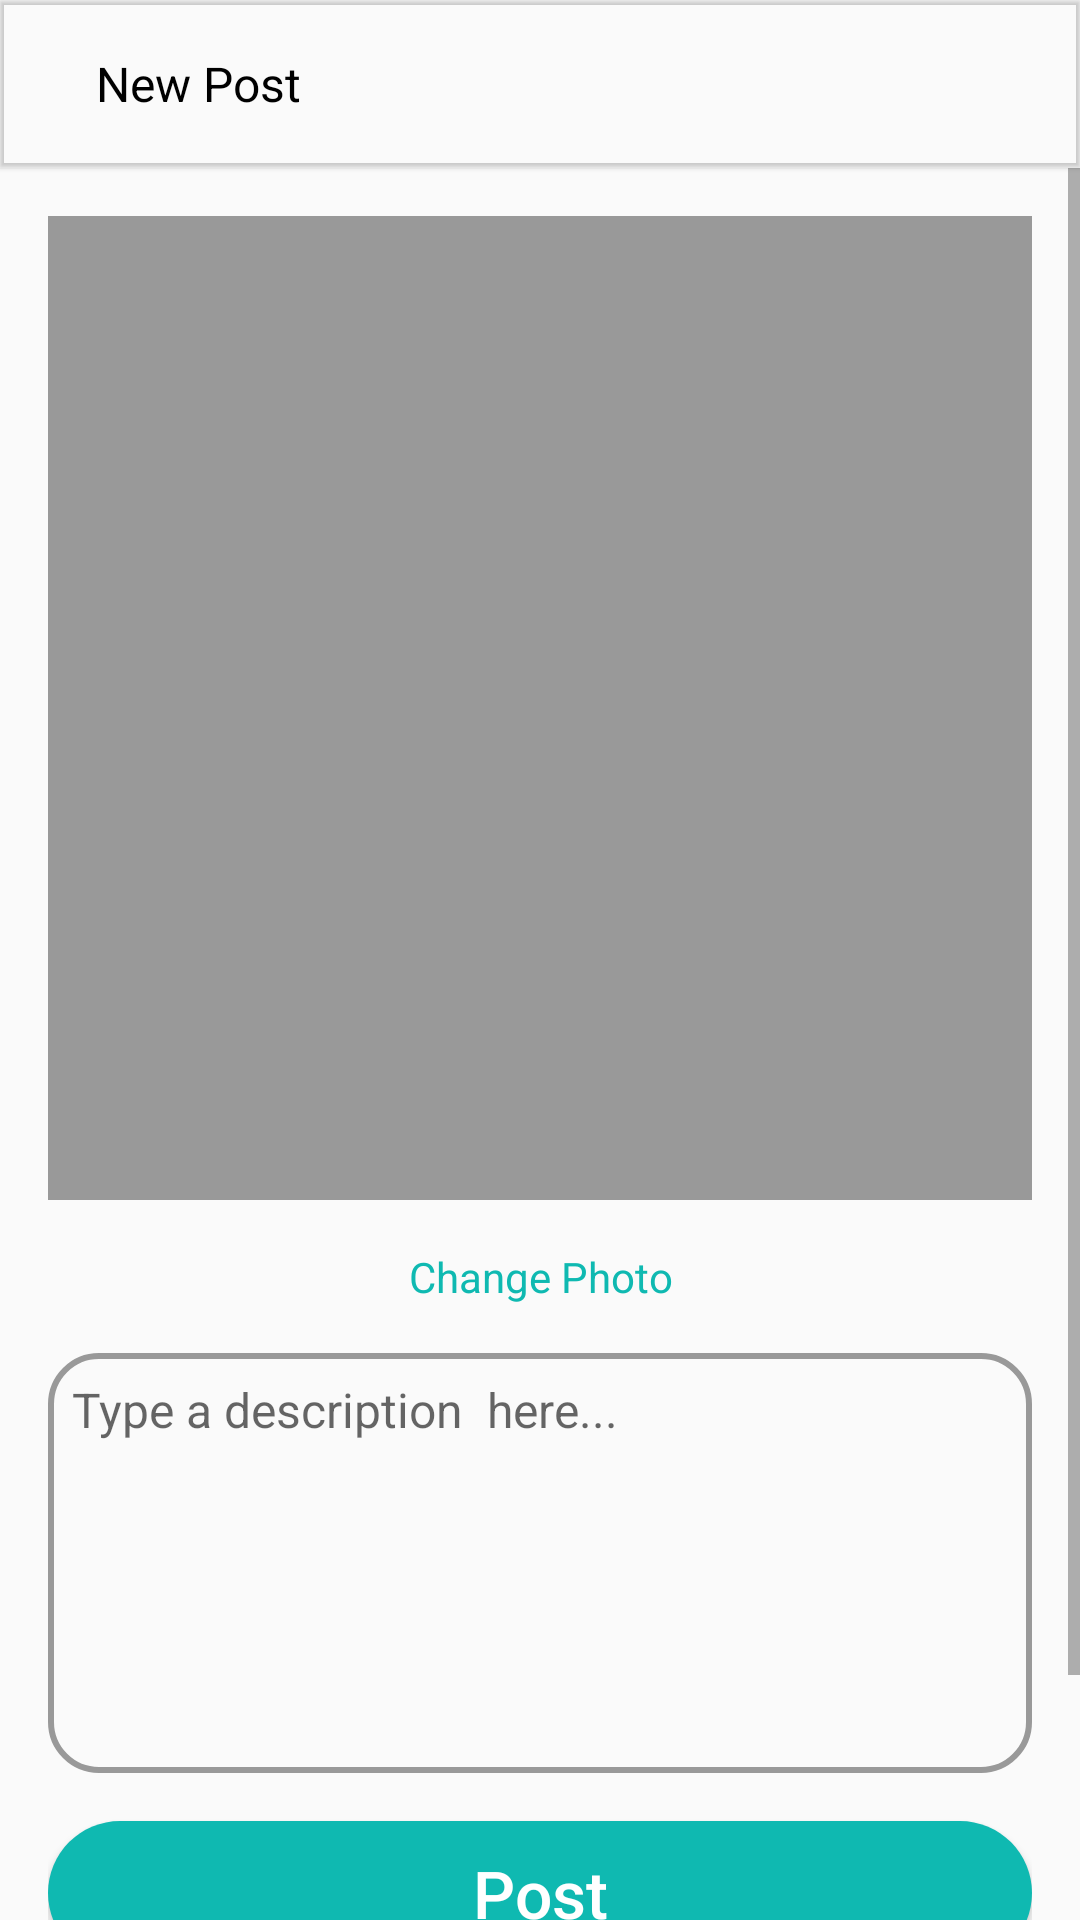

Layout XML and referenced resources for this Android screen:
<!-- AndroidManifest.xml: application theme AppTheme -->
<!-- res/layout/activity_add_post.xml -->
<?xml version="1.0" encoding="utf-8"?>
<LinearLayout xmlns:android="http://schemas.android.com/apk/res/android"
    xmlns:app="http://schemas.android.com/apk/res-auto"
    xmlns:tools="http://schemas.android.com/tools"
    android:layout_width="match_parent"
    android:layout_height="match_parent"
    android:orientation="vertical"
    tools:context=".AddPostActivity">

    <com.google.android.material.appbar.MaterialToolbar
        android:layout_width="match_parent"
        android:layout_height="wrap_content"
        android:elevation="1dp"
        app:title="">

        <ImageButton
            android:layout_width="wrap_content"
            android:layout_height="wrap_content"
            android:src="@drawable/ic_baseline_arrow_back_24"
            android:background="@android:color/transparent"
            android:layout_marginRight="16dp"
            android:tint="@color/colorBlack"/>
        <TextView
            android:layout_width="wrap_content"
            android:layout_height="wrap_content"
            android:textColor="@color/colorBlack"
            android:textSize="16sp"
            android:text="New Post"/>
    </com.google.android.material.appbar.MaterialToolbar>

    <ScrollView
        android:layout_width="match_parent"
        android:layout_height="match_parent">
        <LinearLayout
            android:layout_width="match_parent"
            android:layout_height="wrap_content"
            android:padding="16dp"
            android:orientation="vertical">
            <ImageView
                android:id="@+id/photo"
                android:src="@color/colorLightGray"
                android:layout_width="match_parent"
                android:layout_height="wrap_content"
                android:adjustViewBounds="true"/>
            <TextView
                android:layout_width="match_parent"
                android:layout_height="wrap_content"
                android:onClick="changePhoto"
                android:textColor="@color/colorPrimary"
                android:layout_marginTop="16dp"
                android:gravity="center_horizontal"
                android:text="Change Photo"/>
            <EditText
                android:id="@+id/desc"
                android:layout_width="match_parent"
                android:layout_height="140dp"
                android:inputType="textMultiLine"
                android:gravity="left"
                android:textSize="16sp"
                android:layout_marginTop="16dp"
                android:padding="8dp"
                android:hint="Type a description  here..."
                android:background="@drawable/round_borders"/>

            <Button
                android:id="@+id/btnPost"
                android:layout_width="match_parent"
                android:layout_height="wrap_content"
                android:background="@drawable/btn_round"
                android:textColor="@color/colorWhite"
                android:textSize="22sp"
                android:layout_marginTop="16dp"
                android:layout_marginBottom="64dp"
                android:textAllCaps="false"
                android:text="Post"/>
        </LinearLayout>
    </ScrollView>

</LinearLayout>
<!-- resources referenced by this layout -->
<resources>
  <color name="colorBlack">#000000</color>
  <color name="colorLightGray">#999999</color>
  <color name="colorPrimary">#0fb9b1</color>
  <color name="colorWhite">#FFFFFF</color>
  <!-- drawable btn_round (drawable) -->
  <?xml version="1.0" encoding="utf-8"?>
  <shape xmlns:android="http://schemas.android.com/apk/res/android">
      <solid android:color="@color/colorPrimary"/>
      <corners android:radius="32dp" />
  </shape>
  <!-- drawable round_borders (drawable) -->
  <?xml version="1.0" encoding="utf-8"?>
  <shape xmlns:android="http://schemas.android.com/apk/res/android">
      <stroke android:color="@color/colorLightGray" android:width="2dp" />
      <corners android:radius="16dp"/>
  </shape>
  <style name="AppTheme" parent="Theme.AppCompat.Light.NoActionBar">
          
          <item name="colorPrimary">@color/colorPrimary</item>
          <item name="colorPrimaryDark">@color/colorPrimaryDark</item>
          <item name="colorAccent">@color/colorAccent</item>
      </style>
  <color name="colorPrimaryDark">#15A6A0</color>
  <color name="colorAccent">#15A6A0</color>
</resources>
